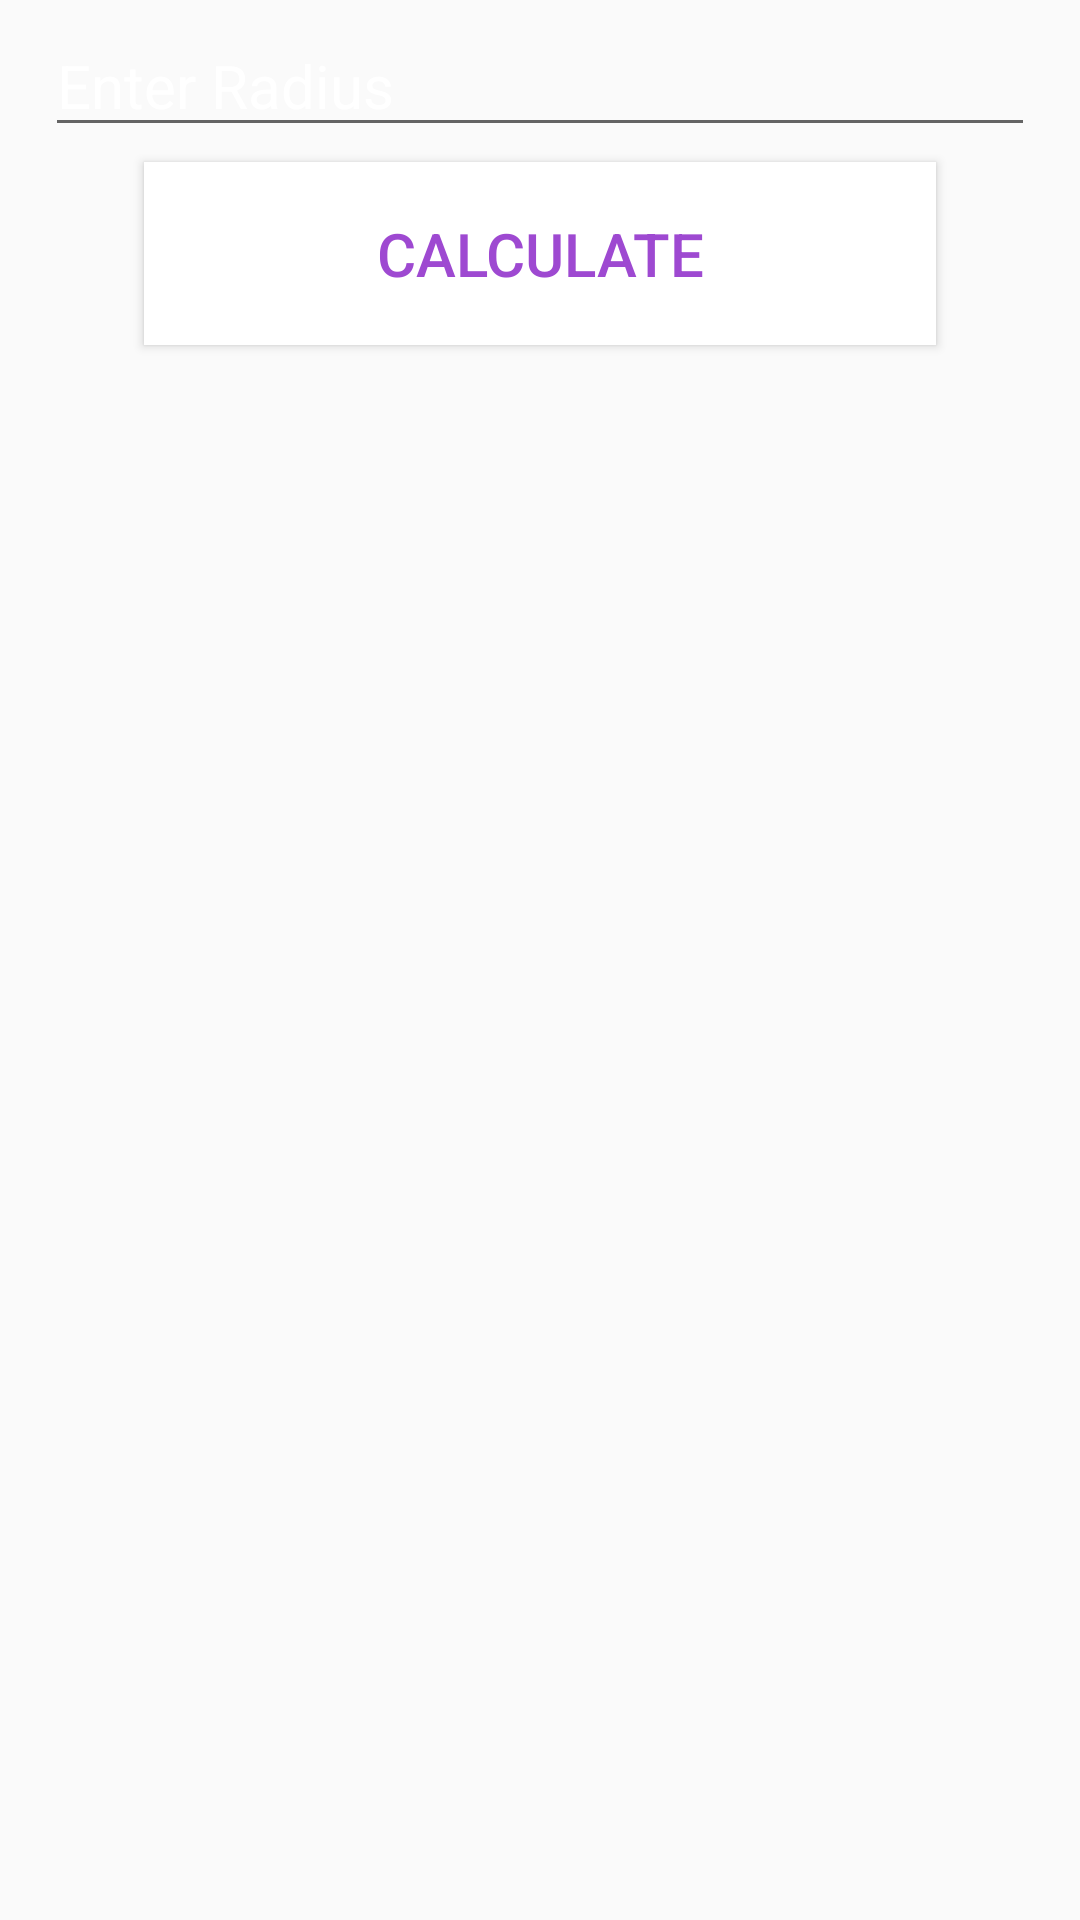

Android layout source for this screen:
<!-- AndroidManifest.xml: application theme AppTheme -->
<!-- res/layout/fragment_areaof_circle.xml -->
<?xml version="1.0" encoding="utf-8"?>
<LinearLayout xmlns:android="http://schemas.android.com/apk/res/android"
    xmlns:tools="http://schemas.android.com/tools"
    android:layout_width="match_parent"
    android:layout_height="match_parent"
    android:orientation="vertical"
    tools:context=".Fragments.AreaofCircle">


    <EditText
        android:layout_width="match_parent"
        android:layout_height="wrap_content"
        android:hint="Enter Radius"
        android:textSize="20sp"
        android:layout_marginRight="15dp"
        android:layout_marginLeft="15dp"
        android:layout_marginTop="5dp"
        android:layout_marginBottom="5dp"
        android:inputType="number"
        android:textColorHint="#fff"
        android:textColor="#fff"
        android:id="@+id/etRadius"/>


    <Button
        android:layout_width="264dp"
        android:layout_height="61dp"
        android:layout_gravity="center"
        android:text="Calculate"
        android:textColor="#9E49D1"
        android:background="#fff"
        android:textSize="20sp"
        android:id="@+id/btnAreaofCircle"/>

    <TextView
        android:layout_width="match_parent"
        android:layout_height="wrap_content"
        android:textSize="20sp"
        android:layout_marginLeft="15dp"
        android:layout_marginTop="10dp"
        android:textColor="#fff"
        android:id="@+id/tvResult"/>



</LinearLayout>
<!-- resources referenced by this layout -->
<resources>
  <style name="AppTheme" parent="Theme.AppCompat.Light.DarkActionBar">
          
          <item name="colorPrimary">#A432E2</item>
          <item name="colorPrimaryDark">#AF5BDD</item>
          <item name="colorAccent">@color/colorAccent</item>
      </style>
  <!-- not gathered from this repository: default colours our renderer supplied (Android Studio template values) -->
  <color name="colorAccent">#FF03DAC5</color>
</resources>
